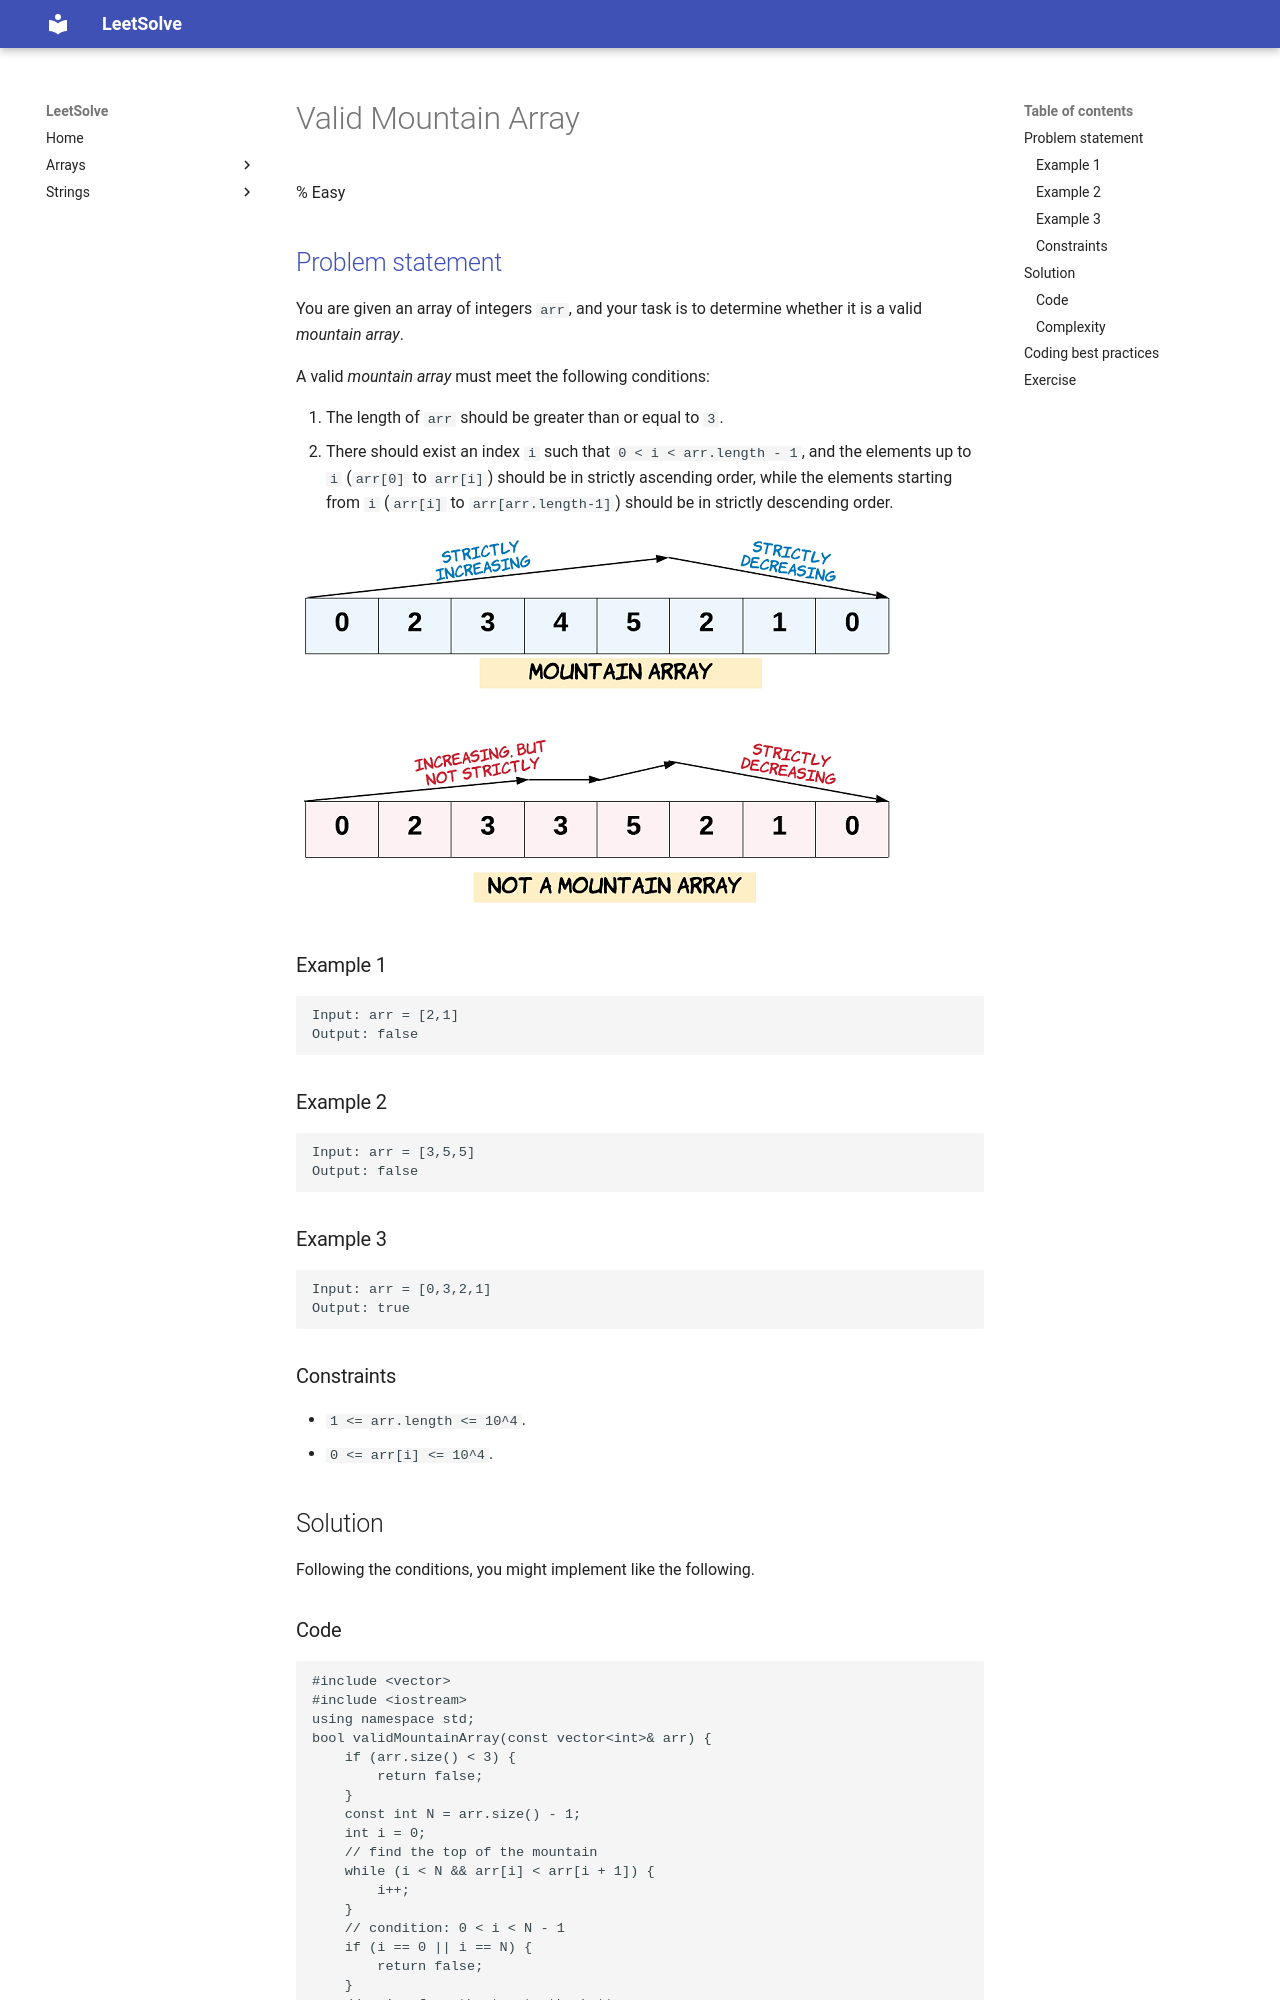

repository: ntnhut/LeetSolve · page: source/Array/941_Valid_Mountain_Array/index.html · generator: mkdocs

# Valid Mountain Array
% Easy
## [Problem statement](https://leetcode.com/problems/valid-mountain-array/)

You are given an array of integers `arr`, and your task is to determine whether it is a valid *mountain array*.

A valid *mountain array* must meet the following conditions:

1. The length of `arr` should be greater than or equal to `3`.
2. There should exist an index `i` such that `0 < i < arr.length - 1`, and the elements up to `i` (`arr[0]` to `arr[i]`) should be in strictly ascending order, while the elements starting from `i` (`arr[i]` to `arr[arr.length-1]`) should be in strictly descending order.

![Mountain array](941_hint_valid_mountain_array.png)


### Example 1
```text
Input: arr = [2,1]
Output: false
```

### Example 2
```text
Input: arr = [3,5,5]
Output: false
```

### Example 3
```text
Input: arr = [0,3,2,1]
Output: true
``` 

### Constraints

* `1 <= arr.length <= 10^4`.
* `0 <= arr[i] <= 10^4`.

## Solution

Following the conditions, you might implement like the following.
